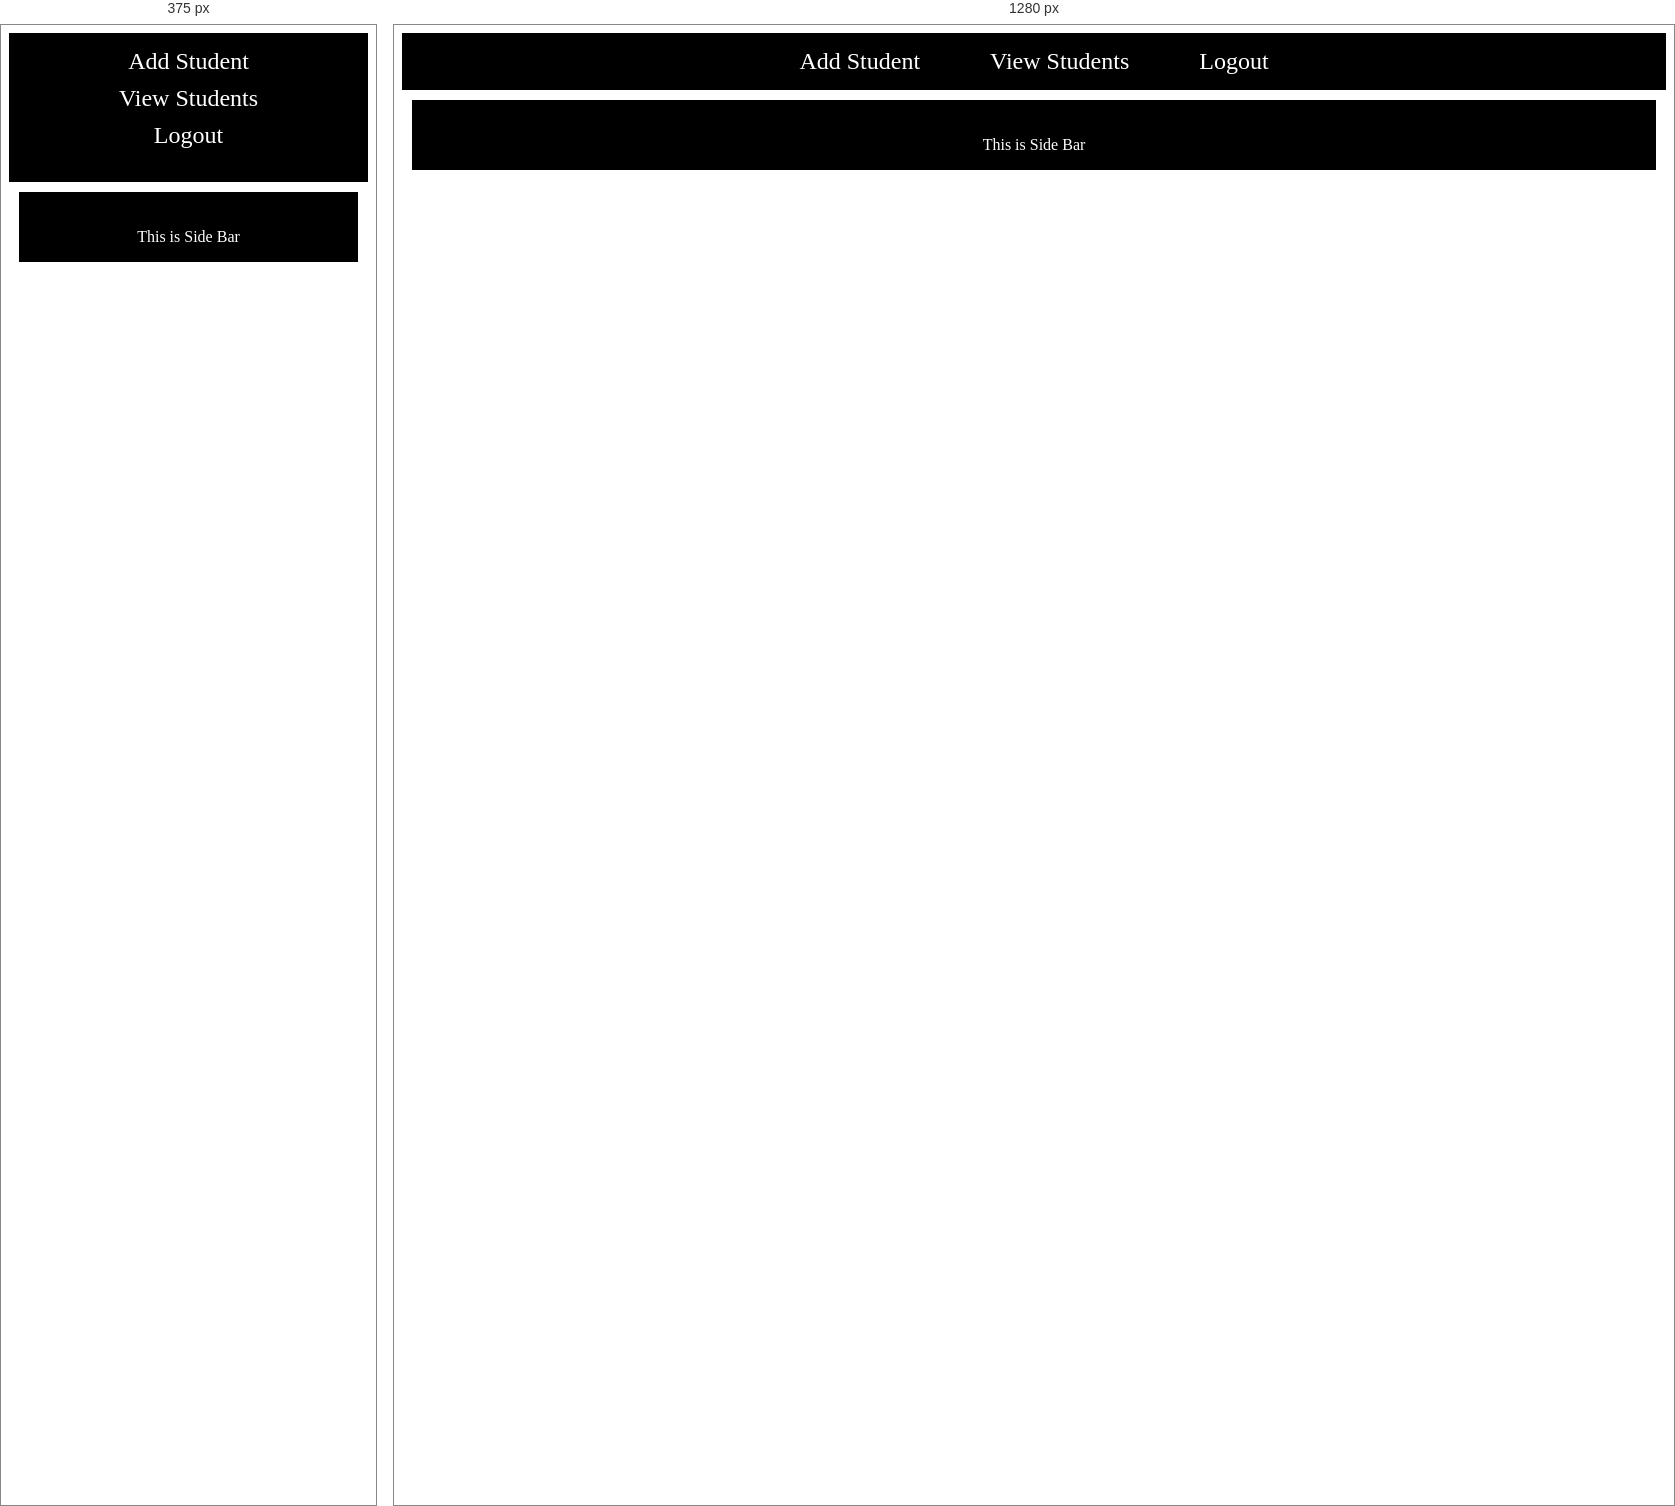
Rendered at 375 px and 1280 px, left to right.

<!-- file: 4.html -->
<!DOCTYPE html>
<html lang="en">

<head>
    <meta charset="UTF-8">
    <meta name="viewport" content="width=device-width, initial-scale=1.0">
    <title>SIDEBAR</title>
</head>
<style>
    .sidebar {
        height: 30px;
        background-color: black;
        color: white;
        padding: 20px;
        text-align: center;
        margin: 10px;
    }

    @media (max-width: 320px) {
        .sidebar {
            display: none;
        }
    }

    .navbar {
        background-color: black;
        color: white;
        padding: 10px;
        text-align: center;
        display: flex;
        justify-content: center;
    }

    @media (max-width: 768px) {
        .navbar {
            flex-direction: column;
        }

        nav a {
            margin: 10px;
        }
    }


    nav a {
        color: white;
        text-decoration: none;
        margin: 5px 35px;
        font-size: 24px;
        transition: all 0.3s ease-in-out;
    }
</style>

<body>
    <nav class="navbar">
        <a href="./add-student.html">Add Student</a>
        <a href="./view-students.html">View Students</a>
        <a href="./logout.html">Logout</a><br>
    </nav>
    <div class="sidebar">
        <p>This is Side Bar</p>
    </div>
</body>

</html>